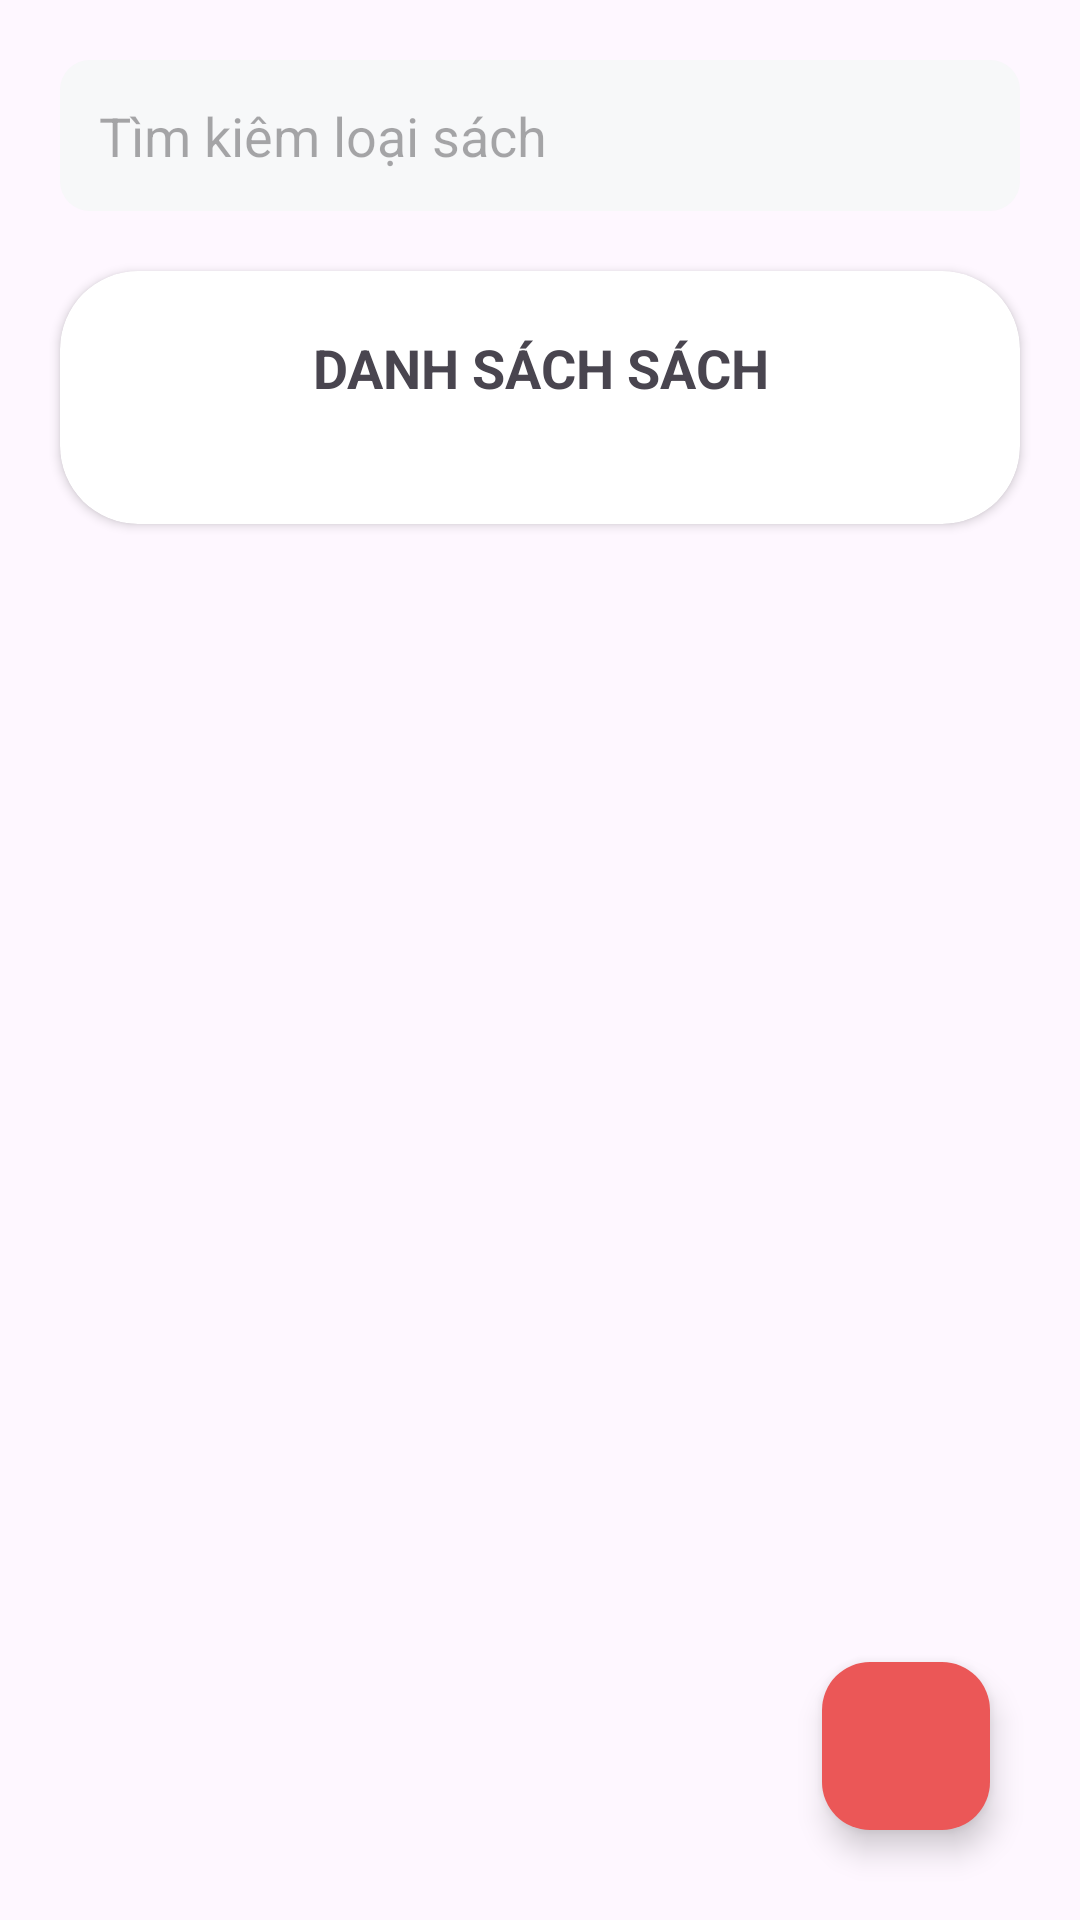

Produce the Android XML layout that renders to this screen, including the resource entries it uses.
<!-- AndroidManifest.xml: application theme Theme.DuAnMau_thanghtph31577 -->
<!-- res/layout/fragment_quan_ly_sach.xml -->
<?xml version="1.0" encoding="utf-8"?>
<RelativeLayout xmlns:android="http://schemas.android.com/apk/res/android"
    xmlns:tools="http://schemas.android.com/tools"
    android:layout_width="match_parent"
    android:layout_height="match_parent"
    xmlns:app="http://schemas.android.com/apk/res-auto"
    tools:context=".fragment.quanlyloaisach.QuanLyLoaiSachFragment">

    <EditText
        android:id="@+id/ed_timKiemSach"
        android:layout_width="match_parent"
        android:layout_height="wrap_content"
        android:background="@drawable/custom_ed"
        android:hint="Tìm kiêm loại sách"
        android:drawableEnd="@drawable/ic_timkiem"
        android:drawablePadding="13dp"
        android:layout_marginTop="20dp"
        android:padding="13dp"
        android:layout_marginHorizontal="20dp"
        />
    <androidx.cardview.widget.CardView
        android:layout_width="match_parent"
        android:layout_height="wrap_content"
        android:layout_marginTop="20dp"
        android:layout_below="@id/ed_timKiemSach"
        android:layout_marginHorizontal="20dp"
        app:cardCornerRadius="26dp"
        android:outlineAmbientShadowColor="@color/black"
        android:outlineSpotShadowColor="@color/black"
        >
        <LinearLayout
            android:layout_width="match_parent"
            android:layout_height="wrap_content"
            android:orientation="vertical">
            <TextView
                android:layout_width="match_parent"
                android:layout_height="wrap_content"
                android:text="Danh sách sách"
                android:textAllCaps="true"
                android:textStyle="bold"
                android:gravity="center"
                android:textSize="18sp"
                android:padding="20dp"/>
            <androidx.recyclerview.widget.RecyclerView
                android:id="@+id/rcv_sach"
                android:layout_width="match_parent"
                android:layout_height="wrap_content"
                android:layout_marginHorizontal="20dp"
                android:layout_marginBottom="20dp"
                app:layoutManager="androidx.recyclerview.widget.LinearLayoutManager"
                tools:listitem="@layout/item_sach"
                />


        </LinearLayout>

    </androidx.cardview.widget.CardView>

    <com.google.android.material.floatingactionbutton.FloatingActionButton
        android:id="@+id/btn_addNew"
        android:layout_width="wrap_content"
        android:layout_height="wrap_content"
        android:backgroundTint="#EB5757"
        android:layout_alignParentEnd="true"
        android:layout_alignParentBottom="true"
        android:layout_marginBottom="30dp"
        android:layout_marginEnd="30dp"
        android:src="@drawable/ic_add"
        />


</RelativeLayout>
<!-- res/layout/item_sach.xml (included above) -->
<?xml version="1.0" encoding="utf-8"?>
<androidx.cardview.widget.CardView xmlns:android="http://schemas.android.com/apk/res/android"
    android:layout_width="match_parent"
    android:layout_height="wrap_content"
    xmlns:app="http://schemas.android.com/apk/res-auto"
    app:cardBackgroundColor="#E8E8E8"
    app:cardCornerRadius="13dp"
    android:layout_marginBottom="14dp"
    >
    <RelativeLayout
        android:layout_width="match_parent"
        android:layout_height="wrap_content"
        >
        <ImageButton
            android:id="@+id/btn_chucNang"
            android:layout_width="wrap_content"
            android:layout_height="wrap_content"
            android:layout_alignParentEnd="true"
            android:src="@drawable/ic_handle"
            android:background="@android:color/transparent"
            android:layout_marginTop="50dp"

            android:layout_marginEnd="20dp"/>

        <ImageView
            android:background="@android:color/transparent"
            android:id="@+id/img"
            android:layout_width="70dp"
            android:layout_height="100dp"
            android:layout_marginStart="10dp"
            android:layout_marginTop="10dp"
            android:layout_marginEnd="10dp"
            android:layout_marginBottom="10dp"
            android:src="@drawable/logo" />
        <TextView
            android:id="@+id/tv_nameSach"
            android:layout_width="wrap_content"
            android:layout_height="wrap_content"
            android:layout_toEndOf="@id/img"
            android:textSize="16sp"
            android:textStyle="bold"
            android:layout_marginTop="17dp"
            android:text="Đặc nhân tâm "/>
        <TextView
            android:id="@+id/tv_ghach"
            android:layout_width="wrap_content"
            android:layout_height="wrap_content"
            android:textStyle="bold"
            android:layout_marginTop="17dp"
            android:layout_toEndOf="@id/tv_nameSach"
            android:textSize="16sp"
            android:text=" - "
            />
        <TextView
            android:id="@+id/tv_gia"
            android:layout_width="wrap_content"
            android:layout_height="wrap_content"
            android:layout_toEndOf="@+id/tv_ghach"
            android:layout_marginTop="17dp"
            android:textSize="16sp"
            android:textStyle="bold"
            android:text="giá tiền"
            android:layout_marginEnd="20dp"
            />
        <TextView
            android:id="@+id/txt_soLuong"
            android:layout_width="wrap_content"
            android:layout_height="wrap_content"
            android:text="Số lượng: "
            android:textSize="16sp"
            android:layout_marginTop="10dp"
            android:layout_below="@id/tv_nameSach"
            android:layout_toEndOf="@id/img"
            android:textStyle="bold"
            />
        <TextView
            android:id="@+id/tv_soLuong"
            android:layout_width="wrap_content"
            android:layout_height="wrap_content"
            android:text="100"
            android:textSize="16sp"
            android:layout_marginTop="10dp"
            android:layout_toEndOf="@id/txt_soLuong"
            android:layout_below="@id/tv_ghach"
            />

        <TextView
            android:id="@+id/txt_tG"
            android:layout_width="wrap_content"
            android:layout_height="wrap_content"
            android:text="Tác giả: "
            android:layout_below="@id/txt_soLuong"
            android:layout_toEndOf="@id/img"
            android:layout_marginTop="10dp"
            android:textSize="16sp"
            android:textStyle="bold"
            />
        <TextView
            android:id="@+id/tv_tG"
            android:layout_width="wrap_content"
            android:layout_height="wrap_content"
            android:text="Tác giả: "
            android:layout_below="@id/tv_soLuong"
            android:layout_toEndOf="@id/txt_tG"
            android:layout_marginTop="10dp"
            android:textSize="16sp"
            />




    </RelativeLayout>

</androidx.cardview.widget.CardView>
<!-- resources referenced by this layout -->
<resources>
  <color name="black">#FF000000</color>
  <!-- drawable custom_ed (drawable) -->
  <?xml version="1.0" encoding="utf-8"?>
  <shape xmlns:android="http://schemas.android.com/apk/res/android"
      android:shape="rectangle">
  
  
      <corners android:radius="10dp"/>
      <gradient
          android:startColor="#F7F8F9"
          android:endColor="#F7F8F9"
          />
  
  </shape>
  <!-- drawable logo: png bitmap (drawable, 6114 bytes) -->
  <style name="Theme.DuAnMau_thanghtph31577" parent="Base.Theme.DuAnMau_thanghtph31577" />
  <style name="Base.Theme.DuAnMau_thanghtph31577" parent="Theme.Material3.DayNight.NoActionBar">
          
          
      </style>
</resources>
